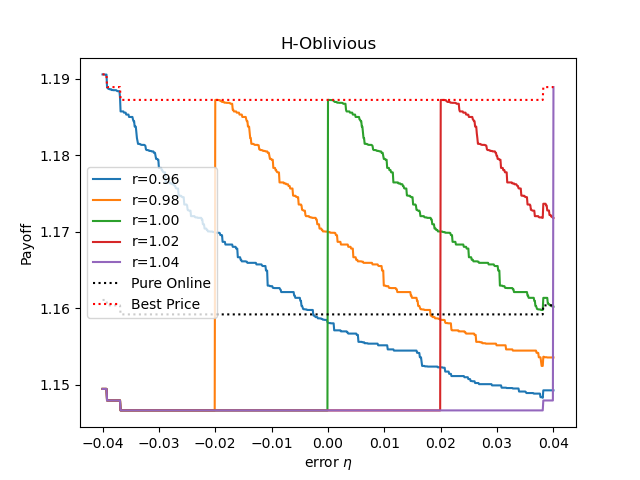

Values plotted in this chart, from the file beside it:
, eta, pure online, best price, payoff(r=0.96), payoff(r=0.98), payoff(r=1.00), payoff(r=1.02), payoff(r=1.04)
0, -0.04, 1.161, 1.191, 1.191, 1.149, 1.149, 1.149, 1.149
1, -0.0399, 1.161, 1.191, 1.191, 1.149, 1.149, 1.149, 1.149
2, -0.0398, 1.161, 1.191, 1.191, 1.149, 1.149, 1.149, 1.149
3, -0.0397, 1.161, 1.191, 1.191, 1.149, 1.149, 1.149, 1.149
4, -0.0396, 1.161, 1.191, 1.191, 1.149, 1.149, 1.149, 1.149
5, -0.0395, 1.161, 1.191, 1.191, 1.149, 1.149, 1.149, 1.149
6, -0.0394, 1.161, 1.191, 1.191, 1.149, 1.149, 1.149, 1.149
7, -0.0393, 1.161, 1.191, 1.191, 1.149, 1.149, 1.149, 1.149
8, -0.0392, 1.16, 1.189, 1.189, 1.148, 1.148, 1.148, 1.148
9, -0.0391, 1.16, 1.189, 1.189, 1.148, 1.148, 1.148, 1.148
10, -0.039, 1.16, 1.189, 1.189, 1.148, 1.148, 1.148, 1.148
11, -0.0389, 1.16, 1.189, 1.189, 1.148, 1.148, 1.148, 1.148
12, -0.0388, 1.16, 1.189, 1.189, 1.148, 1.148, 1.148, 1.148
13, -0.0387, 1.16, 1.189, 1.189, 1.148, 1.148, 1.148, 1.148
14, -0.0386, 1.16, 1.189, 1.189, 1.148, 1.148, 1.148, 1.148
15, -0.0385, 1.16, 1.189, 1.189, 1.148, 1.148, 1.148, 1.148
16, -0.0384, 1.16, 1.189, 1.189, 1.148, 1.148, 1.148, 1.148
17, -0.0383, 1.16, 1.189, 1.189, 1.148, 1.148, 1.148, 1.148
18, -0.0382, 1.16, 1.189, 1.189, 1.148, 1.148, 1.148, 1.148
19, -0.0381, 1.16, 1.189, 1.189, 1.148, 1.148, 1.148, 1.148
20, -0.038, 1.16, 1.189, 1.189, 1.148, 1.148, 1.148, 1.148
21, -0.0379, 1.16, 1.189, 1.189, 1.148, 1.148, 1.148, 1.148
22, -0.0378, 1.16, 1.189, 1.189, 1.148, 1.148, 1.148, 1.148
23, -0.0377, 1.16, 1.189, 1.189, 1.148, 1.148, 1.148, 1.148
24, -0.0376, 1.16, 1.189, 1.189, 1.148, 1.148, 1.148, 1.148
25, -0.0375, 1.16, 1.189, 1.188, 1.148, 1.148, 1.148, 1.148
26, -0.0374, 1.16, 1.189, 1.188, 1.148, 1.148, 1.148, 1.148
27, -0.0373, 1.16, 1.189, 1.188, 1.148, 1.148, 1.148, 1.148
28, -0.0372, 1.16, 1.189, 1.188, 1.148, 1.148, 1.148, 1.148
29, -0.0371, 1.16, 1.189, 1.188, 1.148, 1.148, 1.148, 1.148
30, -0.037, 1.16, 1.189, 1.188, 1.148, 1.148, 1.148, 1.148
31, -0.0369, 1.16, 1.189, 1.188, 1.148, 1.148, 1.148, 1.148
32, -0.0368, 1.159, 1.187, 1.186, 1.147, 1.147, 1.147, 1.147
33, -0.0367, 1.159, 1.187, 1.186, 1.147, 1.147, 1.147, 1.147
34, -0.0366, 1.159, 1.187, 1.186, 1.147, 1.147, 1.147, 1.147
35, -0.0365, 1.159, 1.187, 1.186, 1.147, 1.147, 1.147, 1.147
36, -0.0364, 1.159, 1.187, 1.186, 1.147, 1.147, 1.147, 1.147
37, -0.0363, 1.159, 1.187, 1.186, 1.147, 1.147, 1.147, 1.147
38, -0.0362, 1.159, 1.187, 1.186, 1.147, 1.147, 1.147, 1.147
39, -0.0361, 1.159, 1.187, 1.186, 1.147, 1.147, 1.147, 1.147
40, -0.036, 1.159, 1.187, 1.186, 1.147, 1.147, 1.147, 1.147
41, -0.0359, 1.159, 1.187, 1.186, 1.147, 1.147, 1.147, 1.147
42, -0.0358, 1.159, 1.187, 1.185, 1.147, 1.147, 1.147, 1.147
43, -0.0357, 1.159, 1.187, 1.185, 1.147, 1.147, 1.147, 1.147
44, -0.0356, 1.159, 1.187, 1.185, 1.147, 1.147, 1.147, 1.147
45, -0.0355, 1.159, 1.187, 1.185, 1.147, 1.147, 1.147, 1.147
46, -0.0354, 1.159, 1.187, 1.185, 1.147, 1.147, 1.147, 1.147
47, -0.0353, 1.159, 1.187, 1.185, 1.147, 1.147, 1.147, 1.147
48, -0.0352, 1.159, 1.187, 1.185, 1.147, 1.147, 1.147, 1.147
49, -0.0351, 1.159, 1.187, 1.185, 1.147, 1.147, 1.147, 1.147
50, -0.035, 1.159, 1.187, 1.185, 1.147, 1.147, 1.147, 1.147
51, -0.0349, 1.159, 1.187, 1.185, 1.147, 1.147, 1.147, 1.147
52, -0.0348, 1.159, 1.187, 1.185, 1.147, 1.147, 1.147, 1.147
53, -0.0347, 1.159, 1.187, 1.185, 1.147, 1.147, 1.147, 1.147
54, -0.0346, 1.159, 1.187, 1.185, 1.147, 1.147, 1.147, 1.147
55, -0.0345, 1.159, 1.187, 1.184, 1.147, 1.147, 1.147, 1.147
56, -0.0344, 1.159, 1.187, 1.184, 1.147, 1.147, 1.147, 1.147
57, -0.0343, 1.159, 1.187, 1.184, 1.147, 1.147, 1.147, 1.147
58, -0.0342, 1.159, 1.187, 1.184, 1.147, 1.147, 1.147, 1.147
59, -0.0341, 1.159, 1.187, 1.184, 1.147, 1.147, 1.147, 1.147
... 741 more rows
